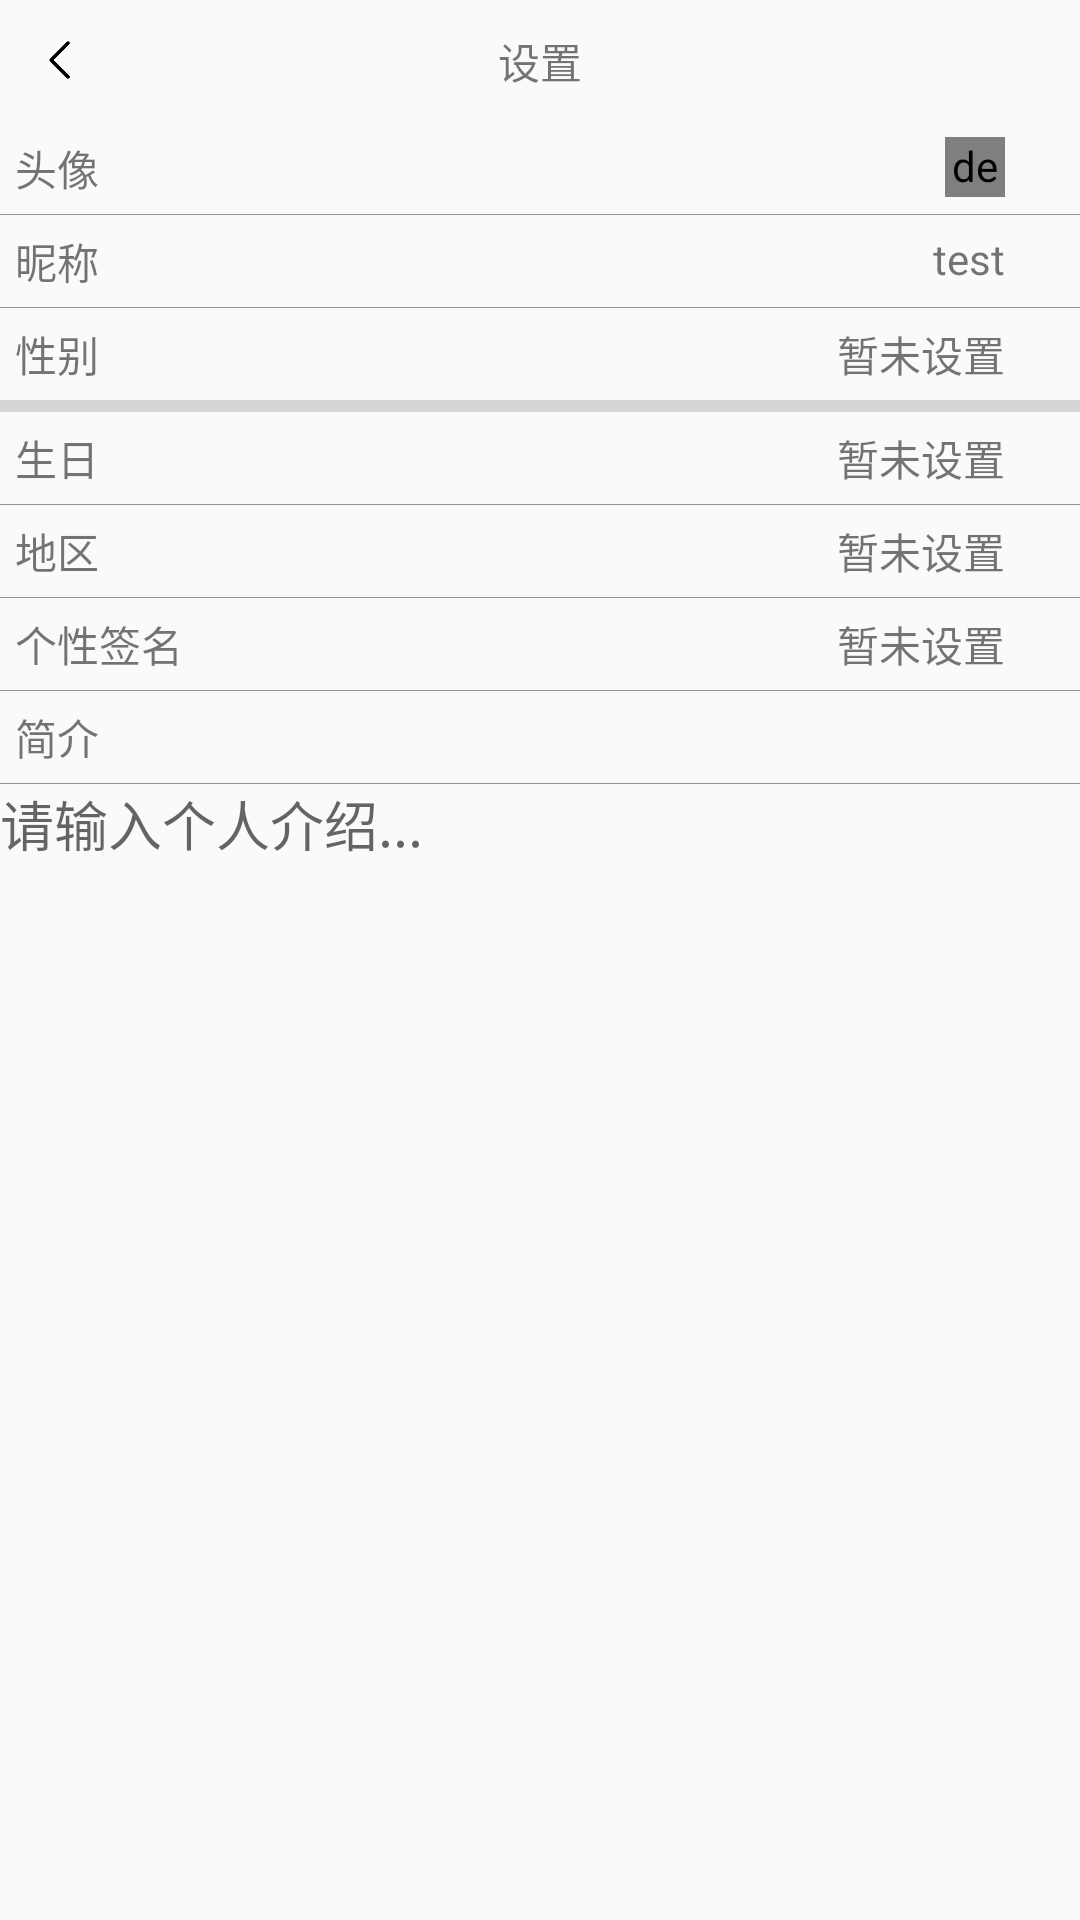

Write the Android layout XML for this screen, with the resource values it uses.
<!-- AndroidManifest.xml: application theme Theme.AppCompat.DayNight.NoActionBar -->
<!-- res/layout/user_allinfo.xml -->
<?xml version="1.0" encoding="utf-8"?>
<LinearLayout xmlns:android="http://schemas.android.com/apk/res/android"
    android:orientation="vertical" android:layout_width="match_parent"
    android:layout_height="match_parent">
    <include layout="@layout/public_head"/>
<RelativeLayout
    android:padding="5dp"
    android:layout_width="match_parent"
    android:layout_height="wrap_content">
    <TextView
        android:id="@+id/ava_tv"
        android:layout_width="wrap_content"
        android:layout_height="wrap_content"
        android:text="头像"/>
    <LinearLayout
        android:layout_width="wrap_content"
        android:layout_height="wrap_content"
        android:orientation="horizontal"
        android:layout_alignParentRight="true">
    <de.hdodenhof.circleimageview.CircleImageView
        android:id="@+id/avatar"
        android:layout_width="20dp"
        android:layout_height="20dp"
        android:src="@drawable/camera"
        />
    <ImageView
        android:src="@drawable/jiantou"
        android:layout_width="20dp"
        android:layout_height="20dp"
        android:layout_toRightOf="@id/avatar"/>
    </LinearLayout>
</RelativeLayout>
    <View
        android:layout_width="match_parent"
        android:layout_height="0.1dp"
        android:background="#979393"/>
    <RelativeLayout
        android:padding="5dp"
        android:layout_width="match_parent"
        android:layout_height="wrap_content">
        <TextView
            android:id="@+id/username_tv"
            android:layout_width="wrap_content"
            android:layout_height="wrap_content"
            android:text="昵称"/>
        <LinearLayout
            android:layout_width="wrap_content"
            android:layout_height="wrap_content"
            android:orientation="horizontal"
            android:layout_alignParentRight="true">
            <TextView
                android:id="@+id/username"
                android:layout_width="wrap_content"
                android:layout_height="20dp"
                android:text="test"
                />
            <ImageView
                android:src="@drawable/jiantou"
                android:layout_width="20dp"
                android:layout_height="20dp"
                android:layout_toRightOf="@id/username"/>
        </LinearLayout>
    </RelativeLayout>
    <View
        android:layout_width="match_parent"
        android:layout_height="0.1dp"
        android:background="#979393"/>
    <RelativeLayout
        android:padding="5dp"
        android:layout_width="match_parent"
        android:layout_height="wrap_content">
        <TextView
            android:id="@+id/sex_tv"
            android:layout_width="wrap_content"
            android:layout_height="wrap_content"
            android:text="性别"/>
        <LinearLayout
            android:layout_width="wrap_content"
            android:layout_height="wrap_content"
            android:orientation="horizontal"
            android:layout_alignParentRight="true">
            <TextView
                android:id="@+id/sex"
                android:layout_width="wrap_content"
                android:layout_height="20dp"
                android:text="暂未设置"
                />
            <ImageView
                android:src="@drawable/jiantou"
                android:layout_width="20dp"
                android:layout_height="20dp"
                android:layout_toRightOf="@id/sex"/>
        </LinearLayout>
    </RelativeLayout>
    <View
        android:layout_width="match_parent"
        android:layout_height="4dp"
        android:background="#D6D5D5"/>
    <RelativeLayout
        android:padding="5dp"
        android:layout_width="match_parent"
        android:layout_height="wrap_content">
        <TextView
            android:id="@+id/birth_tv"
            android:layout_width="wrap_content"
            android:layout_height="wrap_content"
            android:text="生日"/>
        <LinearLayout
            android:layout_width="wrap_content"
            android:layout_height="wrap_content"
            android:orientation="horizontal"
            android:layout_alignParentRight="true">
            <TextView
                android:id="@+id/birth"
                android:layout_width="wrap_content"
                android:layout_height="20dp"
                android:text="暂未设置"
                />
            <ImageView
                android:src="@drawable/jiantou"
                android:layout_width="20dp"
                android:layout_height="20dp"
                android:layout_toRightOf="@id/birth"/>
        </LinearLayout>
    </RelativeLayout>
    <View
        android:layout_width="match_parent"
        android:layout_height="0.1dp"
        android:background="#979393"/>
    <RelativeLayout
    android:padding="5dp"
    android:layout_width="match_parent"
    android:layout_height="wrap_content">
    <TextView
        android:id="@+id/local_tv"
        android:layout_width="wrap_content"
        android:layout_height="wrap_content"
        android:text="地区"/>
    <LinearLayout
        android:layout_width="wrap_content"
        android:layout_height="wrap_content"
        android:orientation="horizontal"
        android:layout_alignParentRight="true">
        <TextView
            android:id="@+id/local"
            android:layout_width="wrap_content"
            android:layout_height="20dp"
            android:text="暂未设置"
            />
        <ImageView
            android:src="@drawable/jiantou"
            android:layout_width="20dp"
            android:layout_height="20dp"
            android:layout_toRightOf="@id/birth"/>
    </LinearLayout>
</RelativeLayout>
    <View
        android:layout_width="match_parent"
        android:layout_height="0.1dp"
        android:background="#979393"/>
    <RelativeLayout
        android:padding="5dp"
        android:layout_width="match_parent"
        android:layout_height="wrap_content">
        <TextView
            android:id="@+id/sign_tv"
            android:layout_width="wrap_content"
            android:layout_height="wrap_content"
            android:text="个性签名"/>
        <LinearLayout
            android:layout_width="wrap_content"
            android:layout_height="wrap_content"
            android:orientation="horizontal"
            android:layout_alignParentRight="true">
            <TextView
                android:id="@+id/sign"
                android:layout_width="wrap_content"
                android:layout_height="20dp"
                android:text="暂未设置"
                />
            <ImageView
                android:src="@drawable/jiantou"
                android:layout_width="20dp"
                android:layout_height="20dp"
                android:layout_toRightOf="@id/sign"/>
        </LinearLayout>
    </RelativeLayout>
    <View
        android:layout_width="match_parent"
        android:layout_height="0.1dp"
        android:background="#979393"/>
    <TextView
        android:padding="5dp"
        android:layout_width="match_parent"
        android:layout_height="wrap_content"
        android:text="简介"/>
    <View
        android:layout_width="match_parent"
        android:layout_height="0.1dp"
        android:background="#979393"/>
    <EditText
        android:id="@+id/introduce"
        android:layout_width="match_parent"
        android:layout_height="300dp"
        android:hint="请输入个人介绍..."
        android:gravity="left|top"
        android:background="@null"/>
</LinearLayout>
<!-- res/layout/public_head.xml (included above) -->
<?xml version="1.0" encoding="utf-8"?>
<LinearLayout xmlns:android="http://schemas.android.com/apk/res/android"
    android:orientation="vertical" android:layout_width="match_parent"
    android:layout_height="wrap_content"
    android:id="@+id/public_head">
    <RelativeLayout
        android:layout_width="match_parent"
        android:layout_height="wrap_content"
        android:layout_margin="10dp">
        <ImageView
            android:id="@+id/back"
            android:layout_width="20dp"
            android:layout_height="20dp"
            android:src="@drawable/leftjiantou"/>
        <TextView
            android:id="@+id/head"
            android:layout_width="wrap_content"
            android:layout_height="wrap_content"
            android:text="设置"
            android:layout_centerHorizontal="true"/>
    </RelativeLayout>
</LinearLayout>
<!-- resources referenced by this layout -->
<resources>
  <!-- drawable camera: png bitmap (drawable, 4164 bytes) -->
  <!-- drawable leftjiantou: png bitmap (drawable, 3189 bytes) -->
</resources>
